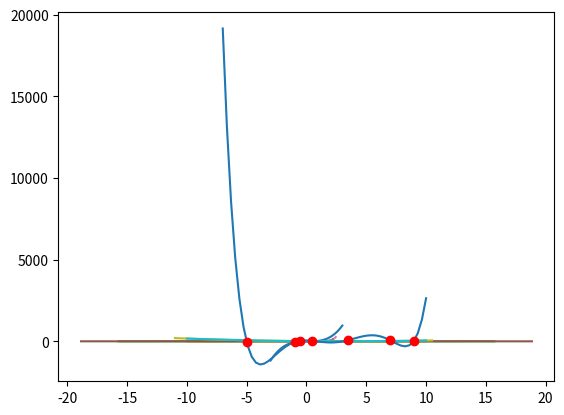

Reproduce this figure in Python.
import numpy as np
import matplotlib.pyplot as plt
from itertools import combinations
from numpy.polynomial import Polynomial

# Already written for you.

def l(k, x):
    n = len(x)
    assert (k < len(x))
    
    x_k = x[k]
    x_copy = np.delete(x, k)
    
    denominator = np.prod(x_copy - x_k)
    
    coeff = []
    
    for i in range(n):
        coeff.append(sum([np.prod(x) for x in combinations(x_copy, i)]) * (-1)**(i) / denominator)
    
    coeff.reverse()
    
    return Polynomial(coeff)

def h(k, x):
    # initialize with None. Replace with appropriate values/function calls
    l_k = l(k, x)
    l_k_sqr = l_k * l_k
    l_k_prime = l_k.deriv(1)
    coeff = np.array([1 + (2 * x[k] * l_k_prime(x[k])), -2 * l_k_prime(x[k])])
    p = Polynomial(coeff)
  
   
    # --------------------------------------------
    # YOUR CODE HERE
    
    # --------------------------------------------
    
    return p * l_k_sqr

# Test case for the h(k, x) function
x = [3, 5, 7, 9]
k = 2
h_test = h(k, [3, 5, 7, 9])
h_result = Polynomial([-2.5, 0.5]) * (l(k, x) ** 2)

assert Polynomial.has_samecoef(h_result, h_test)
assert h_result == h_test

def h_hat(k, x):
    # Initialize with none
    l_k = l(k, x)
    l_k_sqr = l_k * l_k
    coeff = np.array([-x[k], 1])
    p = Polynomial(coeff)
    
    # --------------------------------------------
    # YOUR CODE HERE
    
    # --------------------------------------------
    
    return p * l_k_sqr

x = [3, 5, 7, 9]
k = 2
h_test = h_hat(k, [3, 5, 7, 9])
h_result = Polynomial([-7, 1]) * (l(k, x) ** 2)

assert Polynomial.has_samecoef(h_result, h_test)
assert h_result == h_test

def hermit(x, y, y_prime):
    assert len(x) == len(y)
    assert len(y) == len(y_prime)
    
    f = None
    # --------------------------------------------
    # YOUR CODE HERE

    f = Polynomial([0.0])

    for i in range(len(x)):
      f += (y[i] * h(i, x)) + (y_prime[i] * h_hat(i, x))
    # --------------------------------------------
    return f

pi      = np.pi
x       = np.array([0.0, pi/8.0,  pi, 4.0*pi/2.0])
y       = np.array([0.0,    1.0, 0.0,       -1.0])
y_prime = np.array([1.0,    0.0, 1.0,        0.0])

n      = 1
f3     = hermit(x[:(n+1)], y[:(n+1)], y_prime[:(n+1)])
data   = f3.linspace(n=50, domain=[-3, 3])
test_x = np.linspace(-10, 10, 50, endpoint=True)
test_y = np.sin(test_x)

plt.plot(data[0], data[1])
plt.plot(test_x, test_y)
plt.show()

n      = 2
f5     = hermit(x[:(n+1)], y[:(n+1)], y_prime[:(n+1)])
data   = f5.linspace(n=100, domain=[-0.85, 2.5])
test_x = np.linspace(-5*pi, 5*pi, 100, endpoint=True)
test_y = np.sin(test_x)

plt.plot(test_x, test_y) # 25-
plt.plot(data[0], data[1]) # 10-33
plt.show()


n      = 3
f7     = hermit(x[:(n+1)], y[:(n+1)], y_prime[:(n+1)])
data   = f7.linspace(n=50, domain=[-0.45, 3.3])
test_x = np.linspace(-6*pi, 6*pi, 50, endpoint=True)
test_y = np.sin(test_x)

plt.plot(data[0], data[1])
plt.plot(test_x, test_y)
plt.show()


#defining new set of given node information: x, y and y'
x       = np.array([0.0, 1.0,          2.0       ])
y       = np.array([1.0, 2.71828183,  54.59815003])
y_prime = np.array([0.0, 5.43656366, 218.39260013])


f7      = hermit( x, y, y_prime)
data    = f7.linspace(n=50, domain=[-0.7, 2.45])
test_x  = np.linspace(-0.5, 2.2, 50, endpoint=True)
test_y  = np.exp(test_x**2)

plt.plot(data[0], data[1])
plt.plot(test_x, test_y)
plt.show()



#defining new set of given node information: x, y and y'
x       = np.array([1.0, 3.0, 5.0])
y       = np.array([5.0, 1.0, 5.0])
y_prime = np.array([-4.0, 0.0, 4.0])

f7      = hermit( x, y, y_prime)
data    = f7.linspace(n=50, domain=[-11, 10.5])
test_x  = np.linspace(-10, 10, 50, endpoint=True)
test_y  = (test_x-3)**2 + 1

plt.plot(data[0], data[1])
plt.plot(test_x, test_y)
plt.show()

class Newtons_Divided_Differences:
  
    def __init__(self, differences):
        self.differences = differences

    def __call__(self, x):
        '''
        this function is for calculating y from given x using all the difference coefficients
        x can be a single value or a numpy
        the formula being used:
        f(x) = f [x0] + (x-x0) f[x0,x1] + (x-x0) (x-x1) f[x0,x1,x2] + . . . + (x-x0) (x-x1) . . . (x-xk-1) f[x0, x1, . . ., xk]

        work on this after implementing 'calc_div_diff'. Then you should have
        f[x0], f[x0,x1]. . . . . ., f[x0, x1, . . ., xk] stored in self.differences

        'res' variable must return all the results (corresponding y for x)
        '''

        res = np.zeros(len(x)) #Initialization to avoid runtime error. You can change this line if you wish

        #----------------------------------------------
        # YOUR CODE HERE
        
        for k in range(len(x)):
          res[k] = self.differences[0]

          for i in range(1, len(self.differences)):
            prod = 1
            
            for j in range(i):
              prod = prod * (x[k] - data_x[j])
            
            res[k] = res[k] + (prod * self.differences[i])

        #----------------------------------------------
        
        return res



# basic rule for calculating the difference, implanted in the lambda function. 
# You may use it if you wish
difference = lambda y2, y1, x2, x1: (y2-y1)/(x2-x1)

def calc_div_diff(x,y):
    assert(len(x)==len(y))
    #write this function to calculate all the divided differences in the list 'b'
    b = []  #initializing
    #----------------------------------------------
    # YOUR CODE HERE
    
    coeff = np.array([[0.0] * len(x)] * len(y))
    
    n = len(x)

    for i in range(len(y)):
      coeff[i, 0] = y[i]

    for c in range(1, n):
      for r in range(n - c):
        coeff[r, c] = difference(coeff[r + 1, c - 1], coeff[r, c - 1], x[r + c], x[r])
    
    b = [0.0] * len(coeff)
    
    for count in range(len(coeff)):
      b[count] = coeff[0, count]

    #----------------------------------------------
    
    return b

data_x = [-3.,-2.,-1.,0.,1.,3.,4.]
data_y = [-60.,-80.,6.,1.,45.,30.,16.]

test = calc_div_diff(data_x, data_y)

assert len(test) == len(data_x)

import numpy as np
import matplotlib.pyplot as plt

data_x = np.array([-5.,-1,-0.5,0.5,3.5,7.,9])
data_y = np.array([-30., -50., 36., 31., 75., 60., 46.])
differences = calc_div_diff(list(data_x), list(data_y))
p = Newtons_Divided_Differences(list(differences))
test_x = np.linspace(-7, 10, 50, endpoint=True)
test_y = p(test_x)

#generating 50 points from -3 to 4 in order to create a smooth line
plt.plot(test_x, test_y)
plt.plot(data_x, data_y, 'ro')
plt.show()


data_x = np.array([-0.5, 0, 0.5])
data_y = np.array([1.87, 2.20, 2.44])

x = np.array([6])

differences = calc_div_diff(data_x, data_y)
p = Newtons_Divided_Differences(differences)

print(f'P(6) = {p(x)[0]}')

x = np.array([0.1, 0.2])
y = np.array([-0.620, -0.283])
y_prime = np.array([3.585, 3.140])

f8 = hermit(x, y, y_prime)

test_x = np.array([0.15, 0.30, 0.50])

print('Interpolating Polynomial, f(x) =', f8)
print()

for item in test_x:
  print(f'f({item}): {f8(item)}')